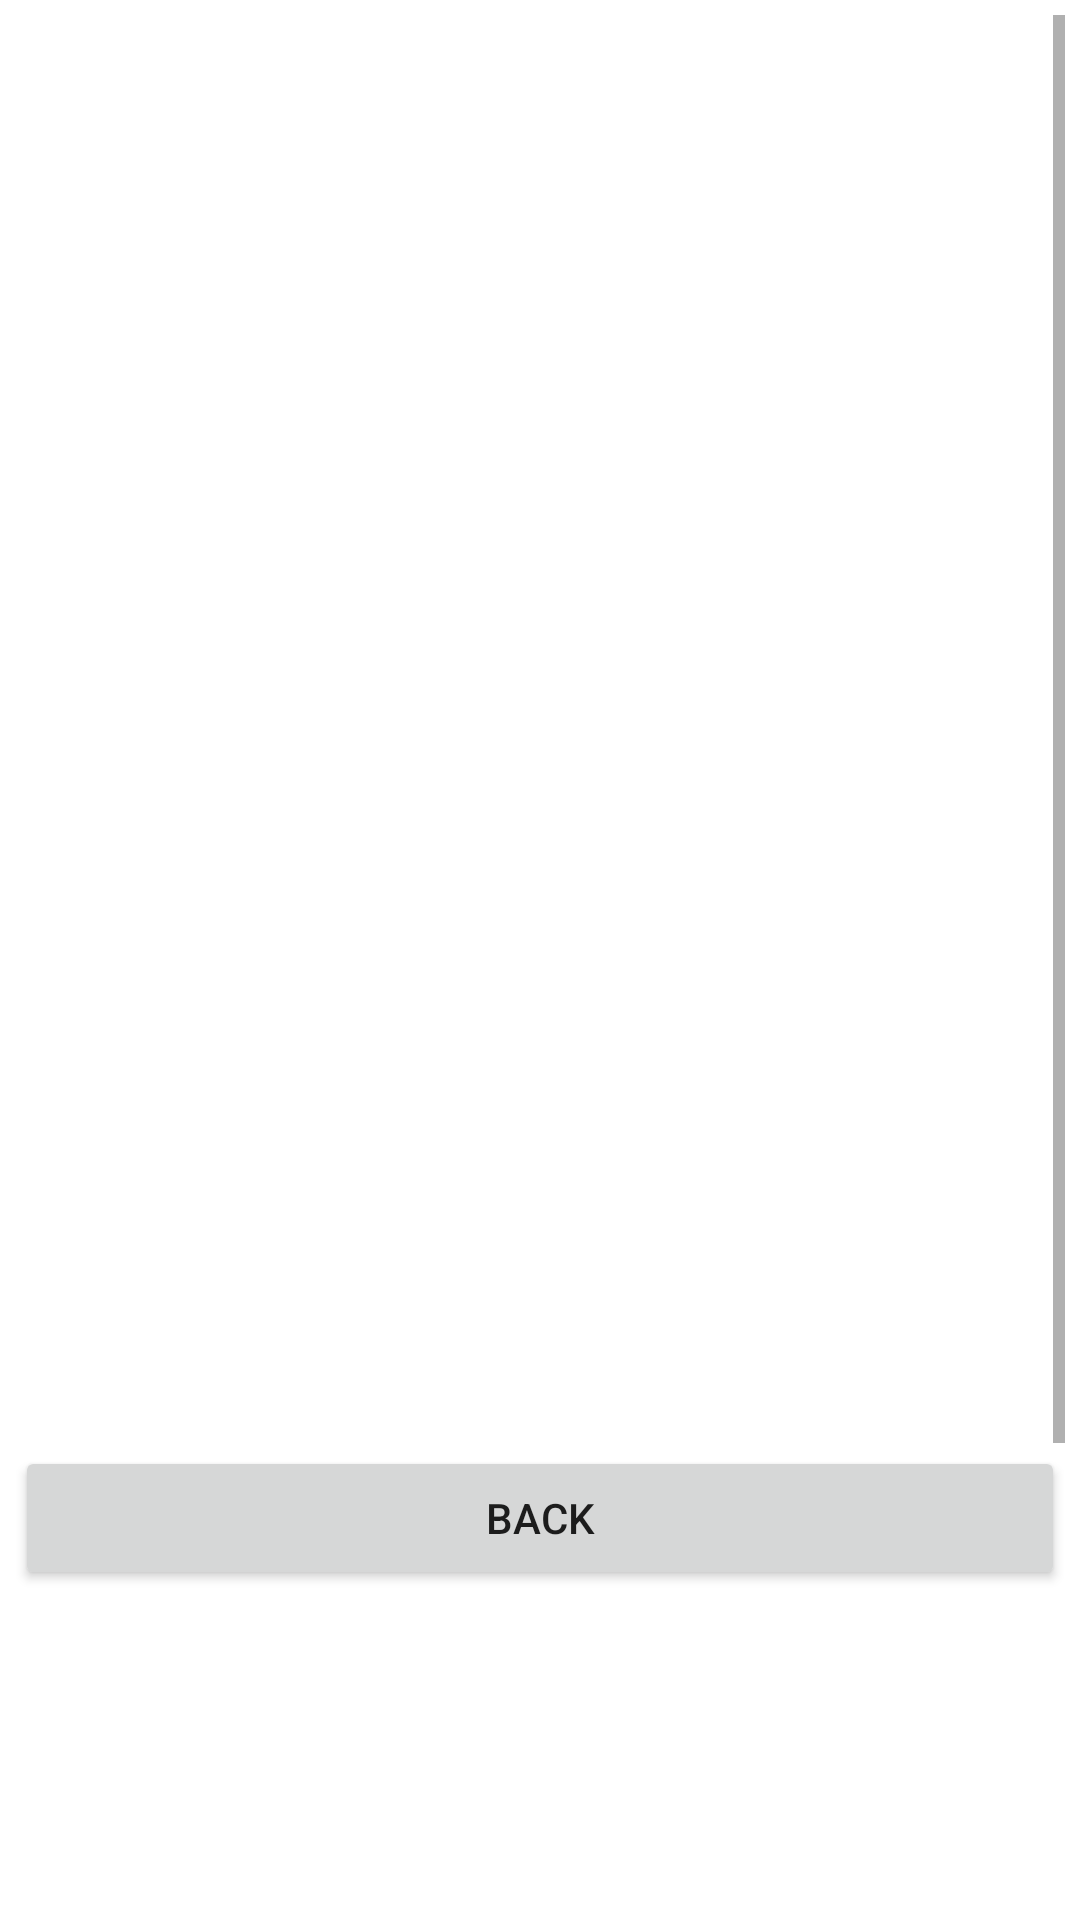

Android layout source for this screen:
<!-- AndroidManifest.xml: application theme Theme.EasyCut -->
<!-- res/layout/dialog_show_prod.xml -->
<?xml version="1.0" encoding="utf-8"?>
<LinearLayout xmlns:android="http://schemas.android.com/apk/res/android"
    xmlns:tools="http://schemas.android.com/tools"
    android:layout_width="150dp"
    android:layout_height="729dp"
    android:orientation="vertical"
    tools:layout_editor_absoluteX="1dp"
    tools:layout_editor_absoluteY="1dp"
    android:padding="5dp">

    <ScrollView
        android:layout_width="match_parent"
        android:layout_height="477dp">

        <LinearLayout
            android:layout_width="match_parent"
            android:layout_height="wrap_content"
            android:orientation="vertical">

            <TextView
                android:id="@+id/showProd"
                android:textStyle="bold"
                android:layout_width="match_parent"
                android:layout_height="478dp" />
        </LinearLayout>
    </ScrollView>

    <Button
        android:id="@+id/back"
        android:layout_width="match_parent"
        android:layout_height="wrap_content"
        android:text="Back" />
</LinearLayout>
<!-- resources referenced by this layout -->
<resources>
  <style name="Theme.EasyCut" parent="Theme.MaterialComponents.DayNight.DarkActionBar">
          
          <item name="colorPrimary">@color/purple_500</item>
          <item name="colorPrimaryVariant">@color/purple_700</item>
          <item name="colorOnPrimary">@color/white</item>
          
          <item name="colorSecondary">@color/teal_200</item>
          <item name="colorSecondaryVariant">@color/teal_700</item>
          <item name="colorOnSecondary">@color/black</item>
          
          <item name="android:statusBarColor" tools:targetApi="l">?attr/colorPrimaryVariant</item>
          
      </style>
  <color name="purple_500">#FF6200EE</color>
  <color name="purple_700">#FF3700B3</color>
  <color name="white">#FFFFFFFF</color>
  <color name="teal_200">#FF03DAC5</color>
  <color name="teal_700">#FF018786</color>
  <color name="black">#FF000000</color>
</resources>
